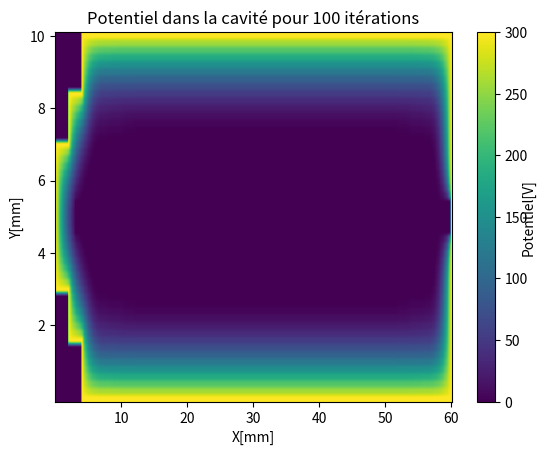

Write Python code to recreate this figure.
# -*- coding: utf-8 -*-

# [redacted]

import numpy as np
import matplotlib.pyplot as plt

Nh = 301  # nombre de noeuds horizontaux
Nv = 51  # nombre de noeuds verticaux

# initialisation de la matrice
cavite = np.array([[0 for x in range(Nh)] for y in range(Nv)])

# initialisation du potentiel sur la paroi supérieur
for n in range(20, Nh):
    cavite[0][n] = 300

# initialisation du potentiel sur la paroi inférieur
for n in range(20, Nh):
    cavite[50][n] = 300

# initialisation du potentiel sur la paroi de droite
for n in range(Nv):
    cavite[n][300] = 300

# initialisation du potentiel sur la paroi de gauche
for n in range(9):
    cavite[n][20] = 300

for n in range(42, Nv):
    cavite[n][20] = 300

for n in range(15, 36):
    cavite[n][0] = 300

for n in range(8, 16):
    cavite[n][10] = 300

for n in range(35, 43):
    cavite[n][10] = 300

for n in range(11):
    cavite[15][n] = 300

for n in range(10, 21):
    cavite[8][n] = 300

for n in range(11):
    cavite[35][n] = 300

for n in range(10, 21):
    cavite[42][n] = 300

# assignation d'une valeur au nombre d'itérations
nb_iterations = 100
n = 0

# calcul méthode de la relaxation
while n <= nb_iterations:
    cavite_modifiee = cavite.copy()
    for j in range(1, Nv - 1):
        for i in range(1, Nh - 1):
            if 22 < j < 28 and i > 14:
                continue
            elif j < 9 and i < 21:
                continue
            elif i < 11 and j < 16:
                continue
            elif i < 21 and j > 41:
                continue
            elif j > 34 and i < 11:
                continue
            else:
                cavite_modifiee[j][i] = 0.25*(cavite[j+1][i] + cavite[j-1][i] + cavite[j][i+1] + cavite[j][i-1])
    n += 1
    cavite = cavite_modifiee

# affichage du graphique 2d
color_map = plt.imshow(cavite, aspect='auto')
cb = plt.colorbar(orientation='vertical')
plt.xlabel('X[mm]')
plt.xticks((50, 100, 150, 200, 250, 300), ('10', '20', '30', '40', '50', '60'))
plt.yticks((0, 10, 20, 30, 40), ('10', '8', '6', '4', '2'))
plt.ylabel('Y[mm]')
plt.text(1.175, 0.5, 'Potentiel[V]', horizontalalignment='left', verticalalignment='center',
         rotation=90, clip_on=False, transform=plt.gca().transAxes)
plt.title('Potentiel dans la cavité pour ' + str(nb_iterations) + ' itérations')
plt.show()




